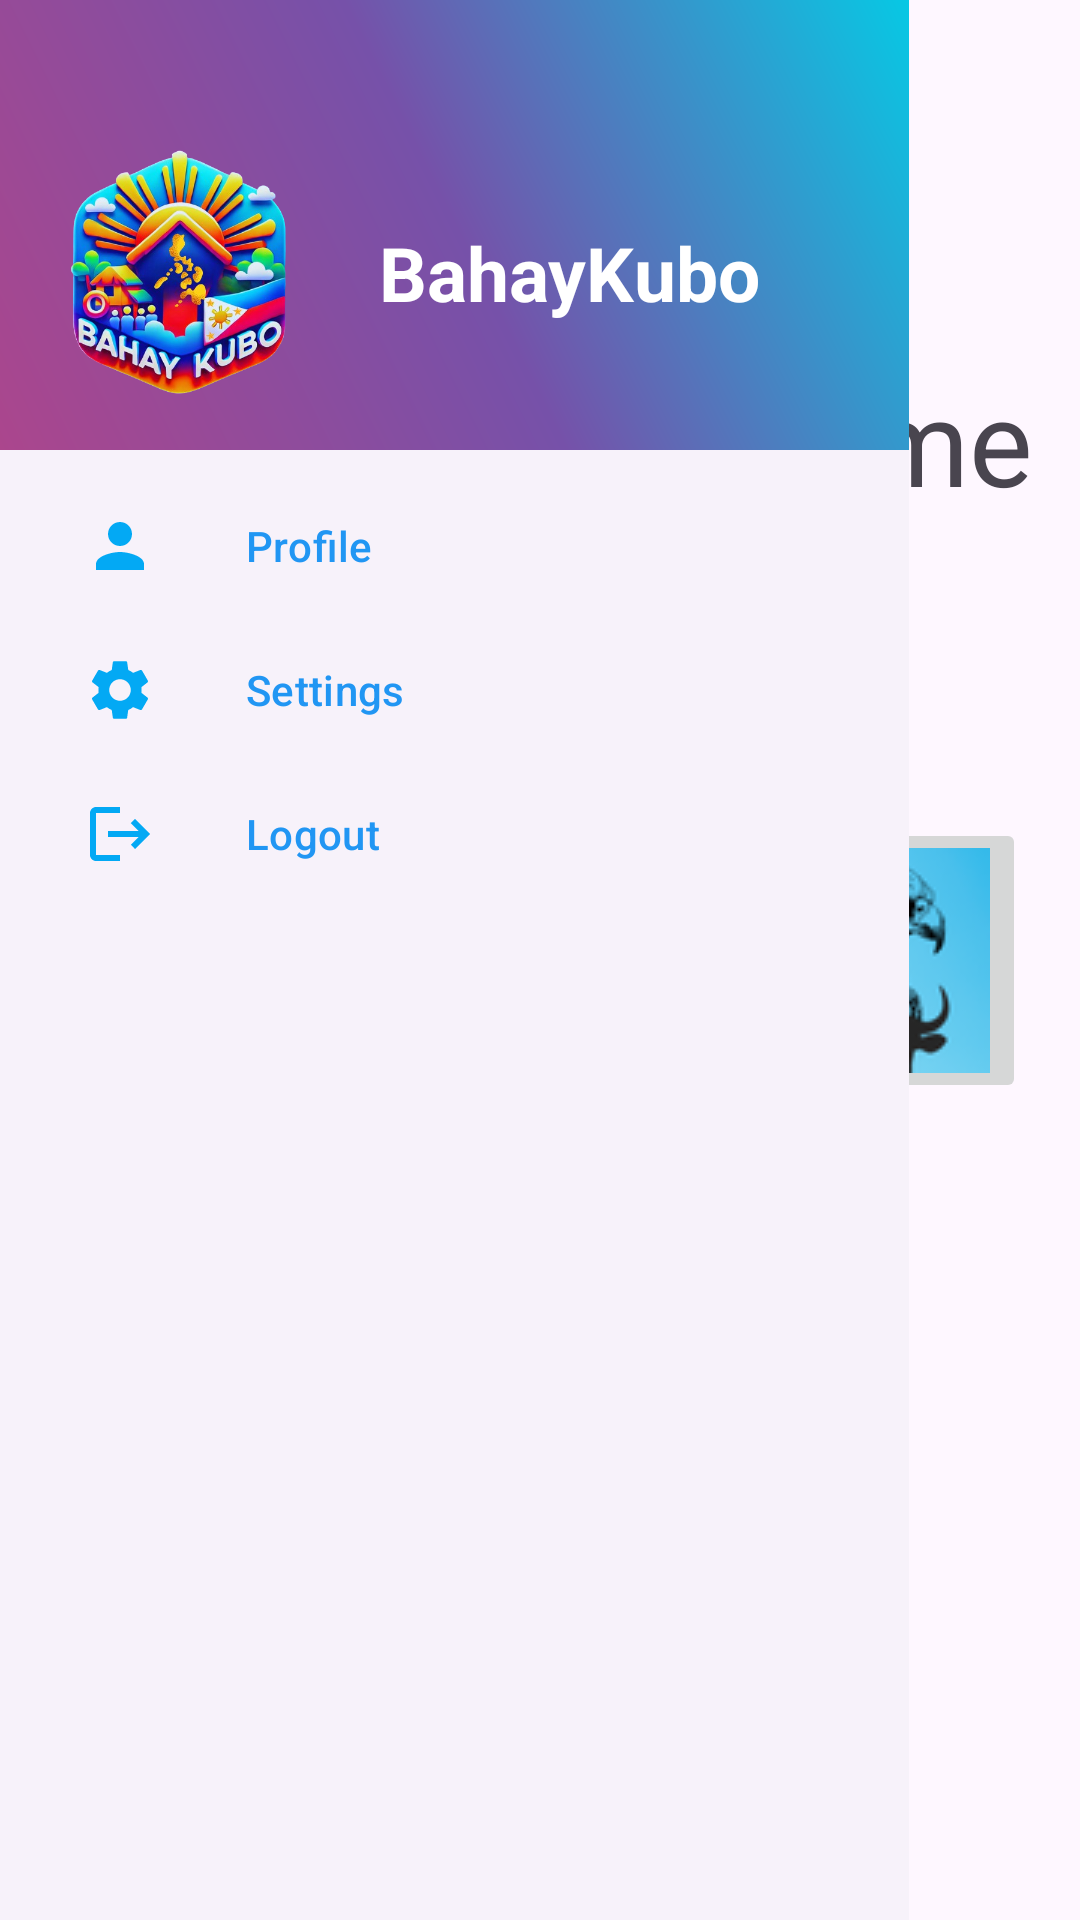

Produce the Android XML layout that renders to this screen, including the resource entries it uses.
<!-- AndroidManifest.xml: application theme Theme.BKA -->
<!-- res/layout/activity_home_page.xml -->
<?xml version="1.0" encoding="utf-8"?>
<androidx.drawerlayout.widget.DrawerLayout
    xmlns:android="http://schemas.android.com/apk/res/android"
    xmlns:app="http://schemas.android.com/apk/res-auto"
    xmlns:tools="http://schemas.android.com/tools"
    android:id="@+id/drawer_layout"
    android:layout_width="match_parent"
    android:layout_height="match_parent"
    tools:openDrawer="start"
    tools:context=".homePage">

    
    <androidx.constraintlayout.widget.ConstraintLayout
        android:id="@+id/main"
        android:layout_width="match_parent"
        android:layout_height="match_parent">


        <TextView
            android:id="@+id/textView4"
            android:layout_width="333dp"
            android:layout_height="104dp"
            android:text="Welcome to Home Page!"
            android:textAlignment="center"
            android:textSize="40sp"
            app:layout_constraintBottom_toBottomOf="parent"
            app:layout_constraintEnd_toEndOf="parent"
            app:layout_constraintStart_toStartOf="parent"
            app:layout_constraintTop_toTopOf="parent"
            app:layout_constraintVertical_bias="0.224" />

        <ImageButton
            android:id="@+id/buttomNAtionalSymbol"
            android:layout_width="wrap_content"
            android:layout_height="wrap_content"
            app:layout_constraintBottom_toBottomOf="parent"
            app:layout_constraintEnd_toEndOf="parent"
            app:layout_constraintStart_toStartOf="parent"
            app:layout_constraintTop_toTopOf="parent"
            app:srcCompat="@drawable/national_symbol" />

        <com.google.android.material.navigation.NavigationView
            android:id="@+id/nav_view"
            android:layout_width="303dp"
            android:layout_height="730dp"
            android:layout_gravity="start"
            app:headerLayout="@layout/nav_header"
            app:itemIconPadding="30dp"
            app:itemIconTint="#03A9F4"
            app:itemTextColor="#2196F3"
            app:layout_constraintBottom_toBottomOf="parent"
            app:layout_constraintEnd_toEndOf="parent"
            app:layout_constraintHorizontal_bias="0.0"
            app:layout_constraintStart_toStartOf="parent"
            app:layout_constraintTop_toTopOf="parent"
            app:layout_constraintVertical_bias="0.0"
            app:menu="@menu/menu">

        </com.google.android.material.navigation.NavigationView>


    </androidx.constraintlayout.widget.ConstraintLayout>

    

</androidx.drawerlayout.widget.DrawerLayout>
<!-- res/layout/nav_header.xml (included above) -->
<?xml version="1.0" encoding="utf-8"?>
<LinearLayout xmlns:android="http://schemas.android.com/apk/res/android"
    android:layout_width="match_parent"
    android:layout_height="wrap_content"
    android:background="@drawable/start_background"
    android:orientation="vertical">

    <LinearLayout
        android:layout_width="match_parent"
        android:layout_height="wrap_content"
        android:orientation="horizontal"
        android:layout_marginTop="30dp"
        android:padding="10dp">

        <ImageView
            android:layout_width="100dp"
            android:layout_height="100dp"
            android:src="@drawable/bk_logo" />

        <LinearLayout
            android:layout_width="match_parent"
            android:layout_height="wrap_content"
            android:layout_marginStart="10dp"
            android:orientation="vertical"
            android:layout_gravity="center">


            <TextView
                android:layout_width="match_parent"
                android:layout_height="wrap_content"
                android:layout_marginTop="2dp"
                android:text=" BahayKubo"
                android:textColor="@color/white"
                android:textSize="25sp"
                android:textStyle="bold" />
        </LinearLayout>
    </LinearLayout>

</LinearLayout>
<!-- resources referenced by this layout -->
<resources>
  <!-- drawable bk_logo: png bitmap (drawable, 304125 bytes) -->
  <!-- drawable national_symbol: png bitmap (drawable, 34716 bytes) -->
  <!-- drawable start_background (drawable) -->
  <?xml version="1.0" encoding="utf-8"?>
  <shape xmlns:android="http://schemas.android.com/apk/res/android"
      android:shape="rectangle">
      <gradient
          android:startColor="#AB468D"
           android:centerColor="#7651A9"
          android:endColor="#07C8E4"
          android:angle="45" />
  
  
  </shape>
  <style name="Theme.BKA" parent="Base.Theme.BKA" />
  <style name="Base.Theme.BKA" parent="Theme.Material3.DayNight.NoActionBar">
          
          
      </style>
  <!-- not gathered from this repository: default colours our renderer supplied (Android Studio template values) -->
  <color name="white">#FFFFFFFF</color>
</resources>
